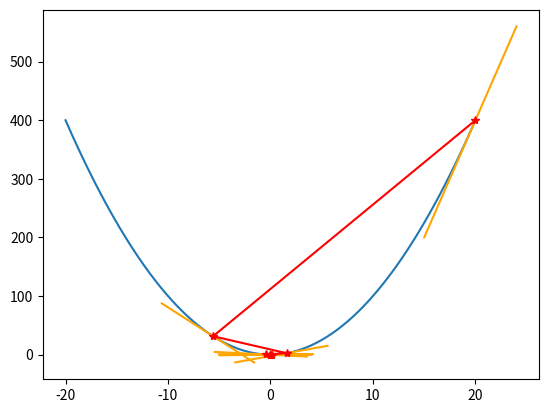

Source code (Python):
import numpy as np
import matplotlib.pyplot as plt

#无约束条件下的梯度下降法（二次函数）

x = np.arange(-20,20,0.1)

def f(x):
    return x * x

plt.plot(x,f(x))

def df(x):
    descent = 2 * x
    return descent

def  tangent_func(x,x_0):
    return 2 * x_0 * (x - x_0) + f(x_0)

alpha = 0.3
beta = 0.8
x = 20 #随机选取一个起始点
eta = 0.01 #学习率

t_list = []
history_x=[x]

while (abs(df(x)) > eta):
    #确定下降方向

    dx = -df(x)
    #回溯直线搜索
    t = 1
    t_list.append(t)
    while (f(x+t*dx) > (f(x) + alpha * t * df(x) * dx)):
        t = beta * t
        t_list.append(t)

    #作图
    xx = np.arange(x-5,x+5,1)
    print(tangent_func(xx,x))
    #plt.plot(xx, f(x)+alpha*t*df(x)*(xx-x),color='pink')
    #y = k(x+a) + b, k = y'
    plt.plot(xx, tangent_func(xx,x), color='orange')

    # 修改x
    x = x + t * dx
    history_x.append(x)
    #descent = 2 * x

print(history_x)
history_x.reverse()
plt.plot(np.array(history_x),f(np.array(history_x)),color="red",marker='*')
plt.show()